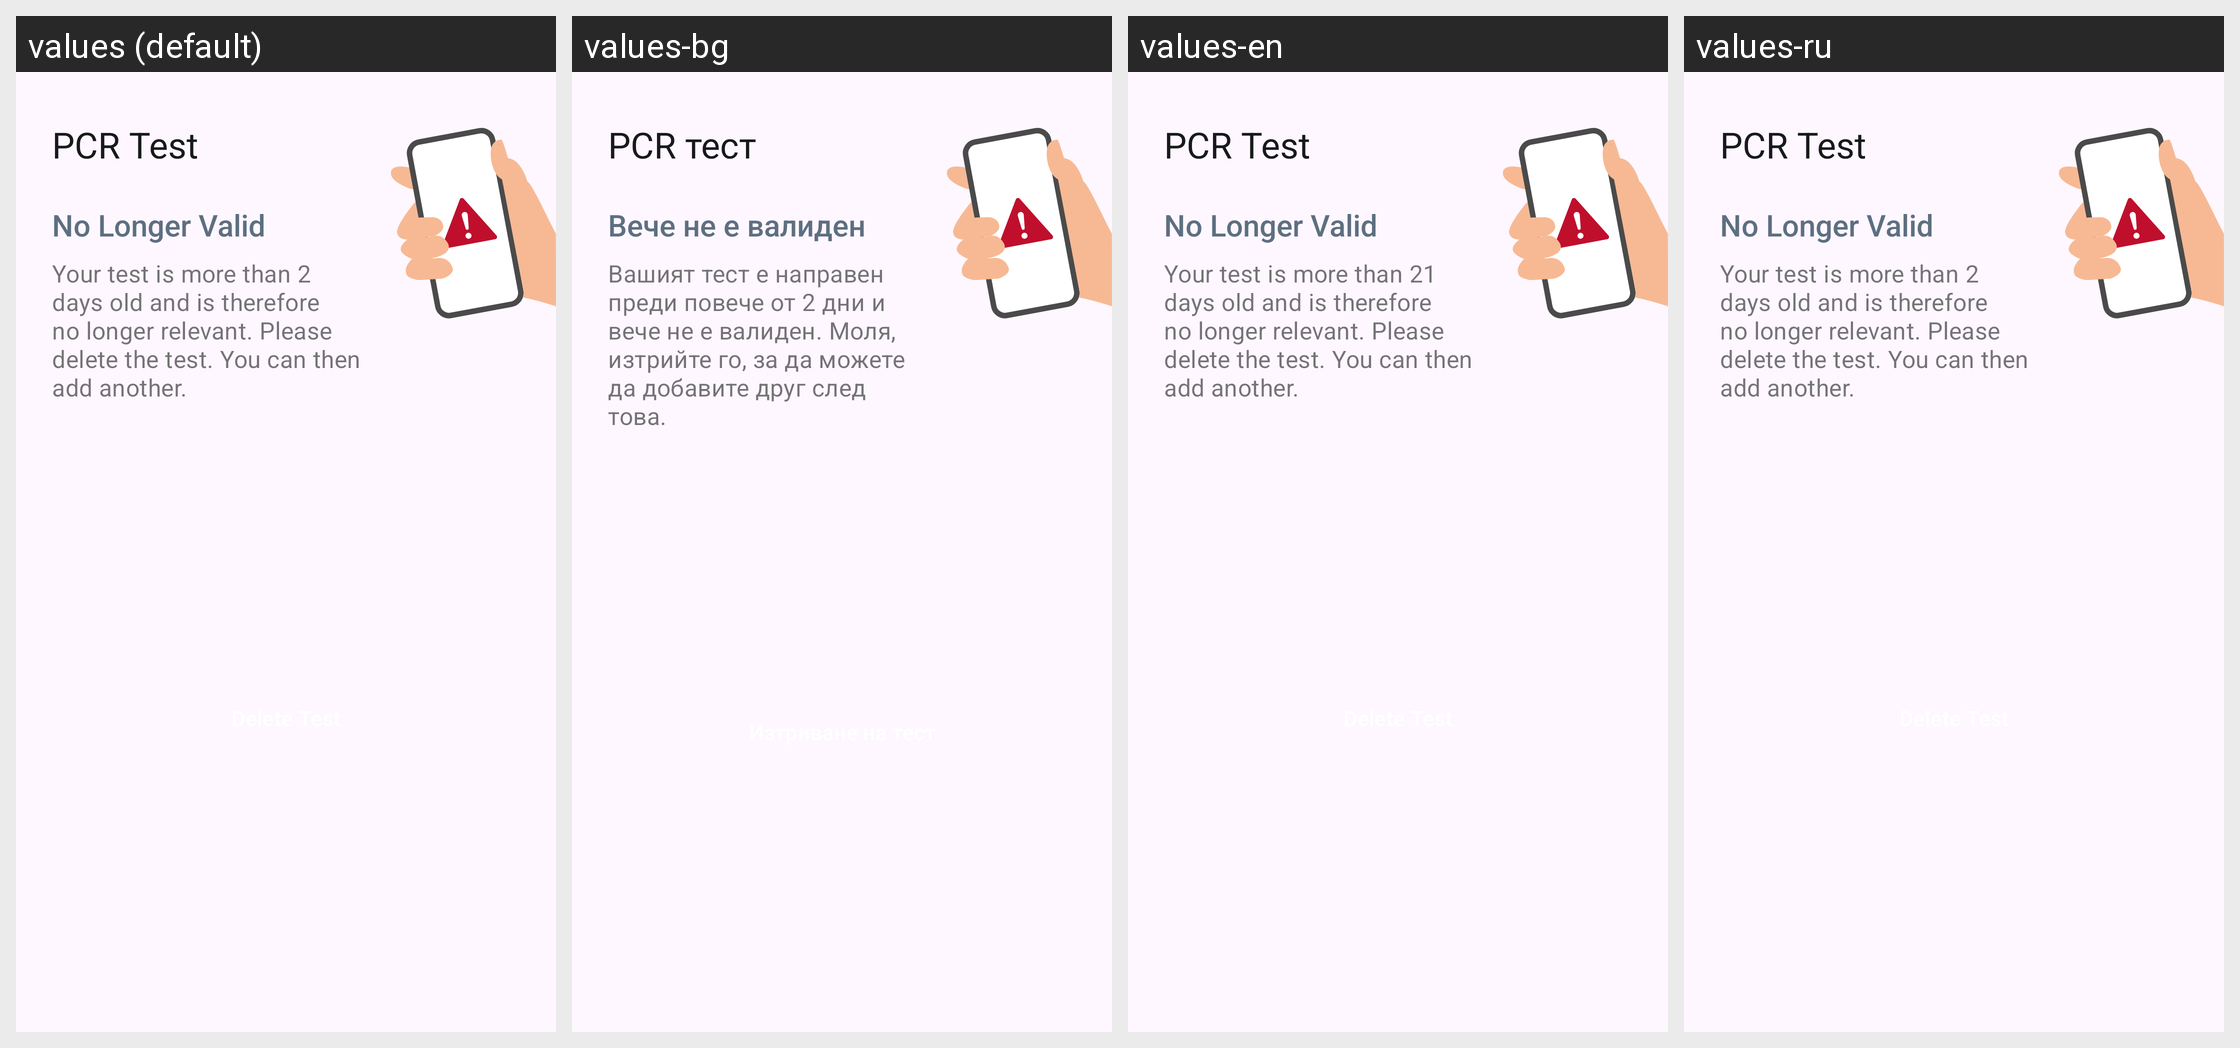

The Android screen above is rendered under several locales of the same app. Produce the string resources it draws, with the default and per-locale values.
Android screen res/layout/home_submission_pcr_status_card_invalid.xml rendered under 4 locales, left to right: values (default), values-bg, values-en, values-ru. Device: Nexus 5 (rendered at 1080×1920; each locale shown at half size, 540×960, under a caption strip naming it); theme AppTheme.
Other locales in the repository, not shown: values-ar, values-de, values-pl, values-pt, values-ro, values-tr, values-uk.
Strings drawn on this screen, with the default value and each locale's value (text and hints the layout hard-codes, and strings that could not be matched under every locale, appear in the picture but are not listed):

ag_homescreen_card_pcr_title
  values: PCR Test
  values-bg: PCR тест
  values-en: PCR Test
  values-ru: PCR Test  [not translated; the default value is used]

ag_homescreen_card_status_invalid
  values: No Longer Valid
  values-bg: Вече не е валиден
  values-en: No Longer Valid
  values-ru: No Longer Valid  [not translated; the default value is used]

ag_homescreen_card_body_not_valid_test
  values: Your test is more than 2 days old and is therefore no longer relevant. Please delete the test. You can then add another.
  values-bg: Вашият тест е направен преди повече от 2 дни и вече не е валиден. Моля, изтрийте го, за да можете да добавите друг след това.
  values-en: Your test is more than 21 days old and is therefore no longer relevant. Please delete the test. You can then add another. 
  values-ru: Your test is more than 2 days old and is therefore no longer relevant. Please delete the test. You can then add another.  [not translated; the default value is used]
